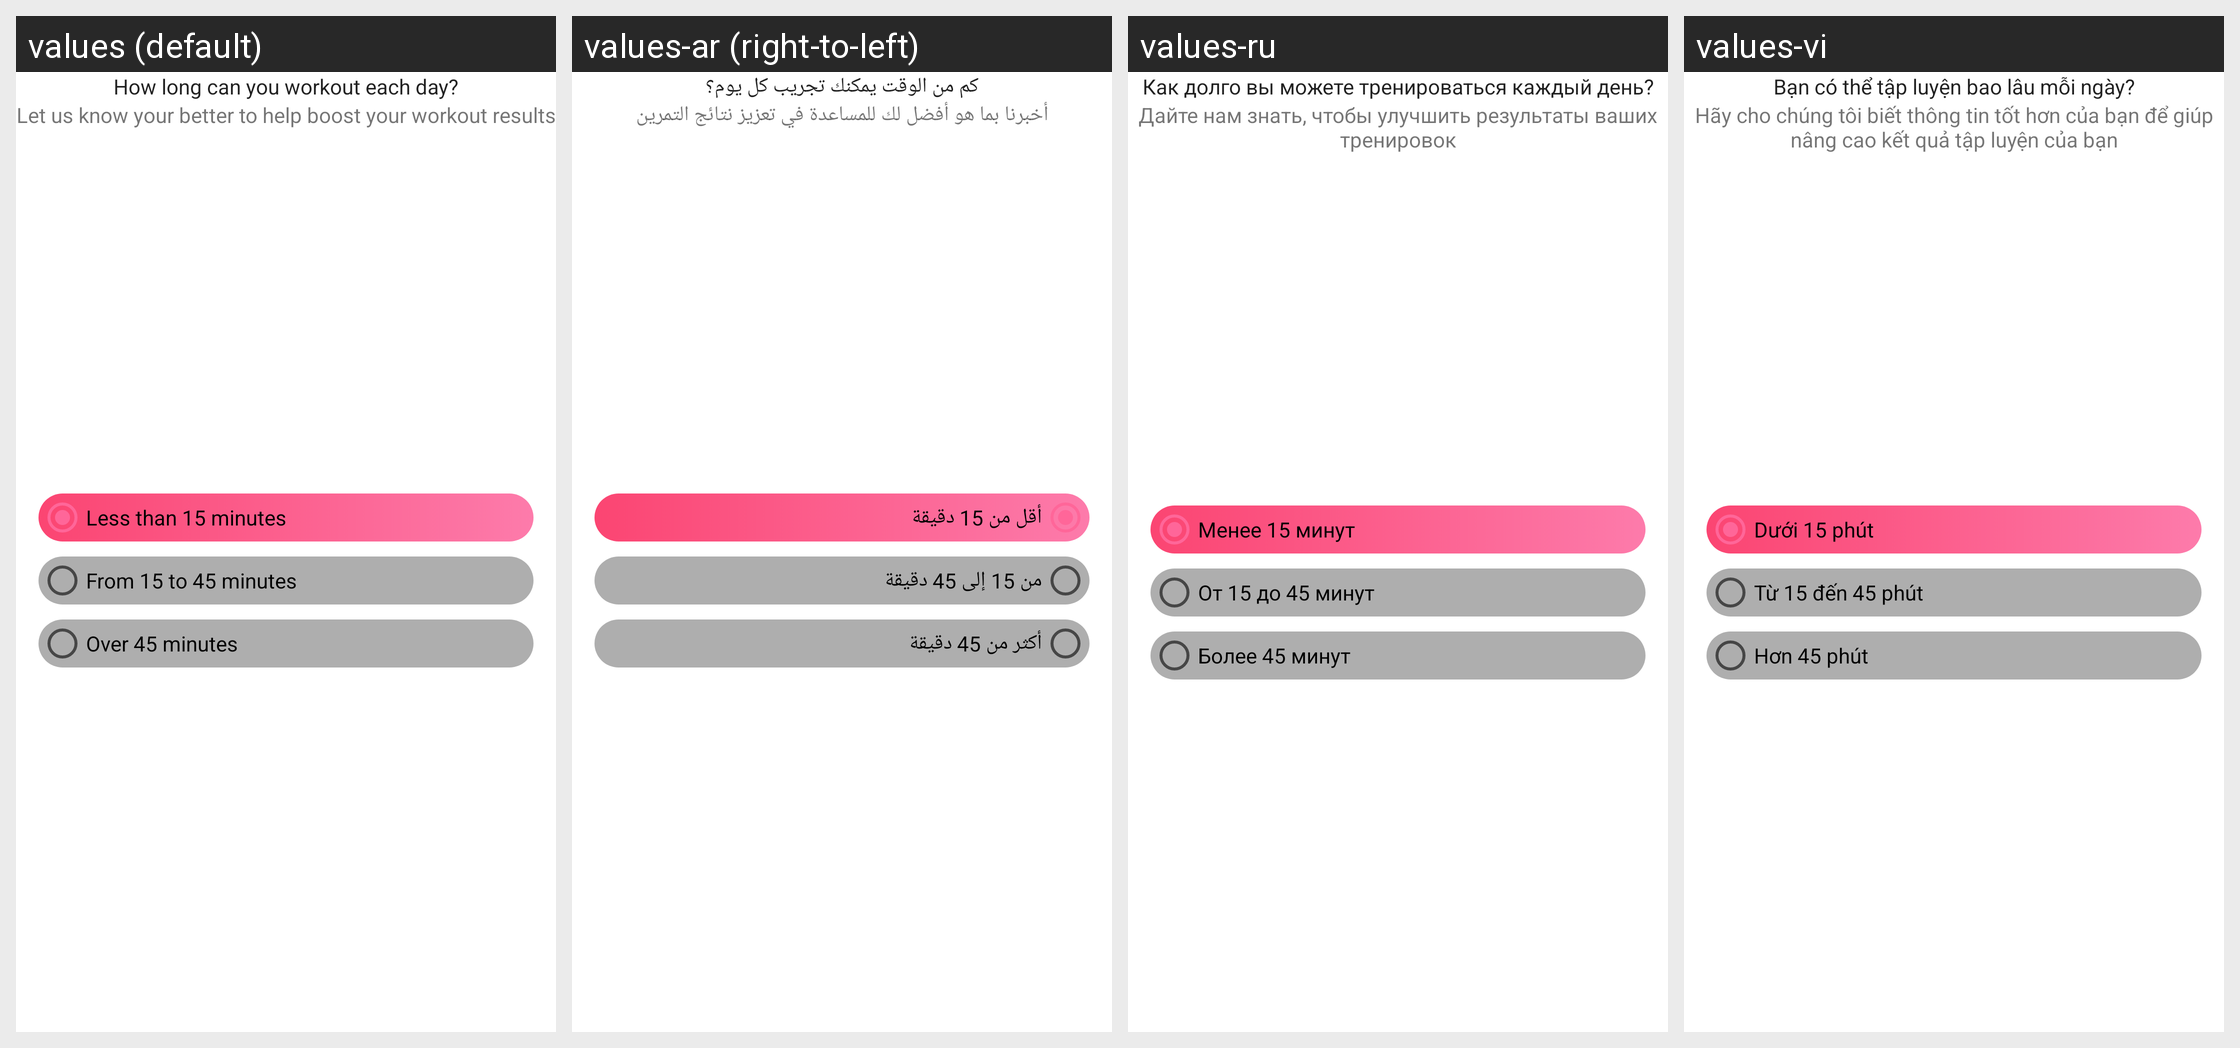

Translations of the strings shown on this Android screen, per locale in the grid:
Android screen res/layout/fragment_workout_level_setup.xml rendered under 4 locales, left to right: values (default), values-ar (right-to-left), values-ru, values-vi. Device: Nexus 5 (rendered at 1080×1920; each locale shown at half size, 540×960, under a caption strip naming it); theme AppTheme.
Other locales in the repository, not shown: values-ca, values-cs, values-da, values-de, values-es, values-fa, values-fi, values-fr, values-hi, values-hr, values-in, values-it, values-ja, values-ko, values-lv, values-nl, values-no, values-pl, values-pt, values-sv, values-th, values-tr, values-zh-rCN, values-zh-rTW.
Strings drawn on this screen, with the default value and each locale's value (text and hints the layout hard-codes, and strings that could not be matched under every locale, appear in the picture but are not listed):

txt_how_long_workout
  values: How long can you workout each day?
  values-ar: كم من الوقت يمكنك تجريب كل يوم؟
  values-ru: Как долго вы можете тренироваться каждый день?
  values-vi: Bạn có thể tập luyện bao lâu mỗi ngày?

txt_user_setup_description
  values: Let us know your better to help boost your workout results
  values-ar: أخبرنا بما هو أفضل لك للمساعدة في تعزيز نتائج التمرين
  values-ru: Дайте нам знать, чтобы улучшить результаты ваших тренировок
  values-vi: Hãy cho chúng tôi biết thông tin tốt hơn của bạn để giúp nâng cao kết quả tập luyện của bạn

txt_workout_time_level_1
  values: Less than 15 minutes
  values-ar: أقل من 15 دقيقة
  values-ru: Менее 15 минут
  values-vi: Dưới 15 phút

txt_workout_time_level_2
  values: From 15 to 45 minutes
  values-ar: من 15 إلى 45 دقيقة
  values-ru: От 15 до 45 минут
  values-vi: Từ 15 đến 45 phút

txt_workout_time_level_3
  values: Over 45 minutes
  values-ar: أكثر من 45 دقيقة
  values-ru: Более 45 минут
  values-vi: Hơn 45 phút
